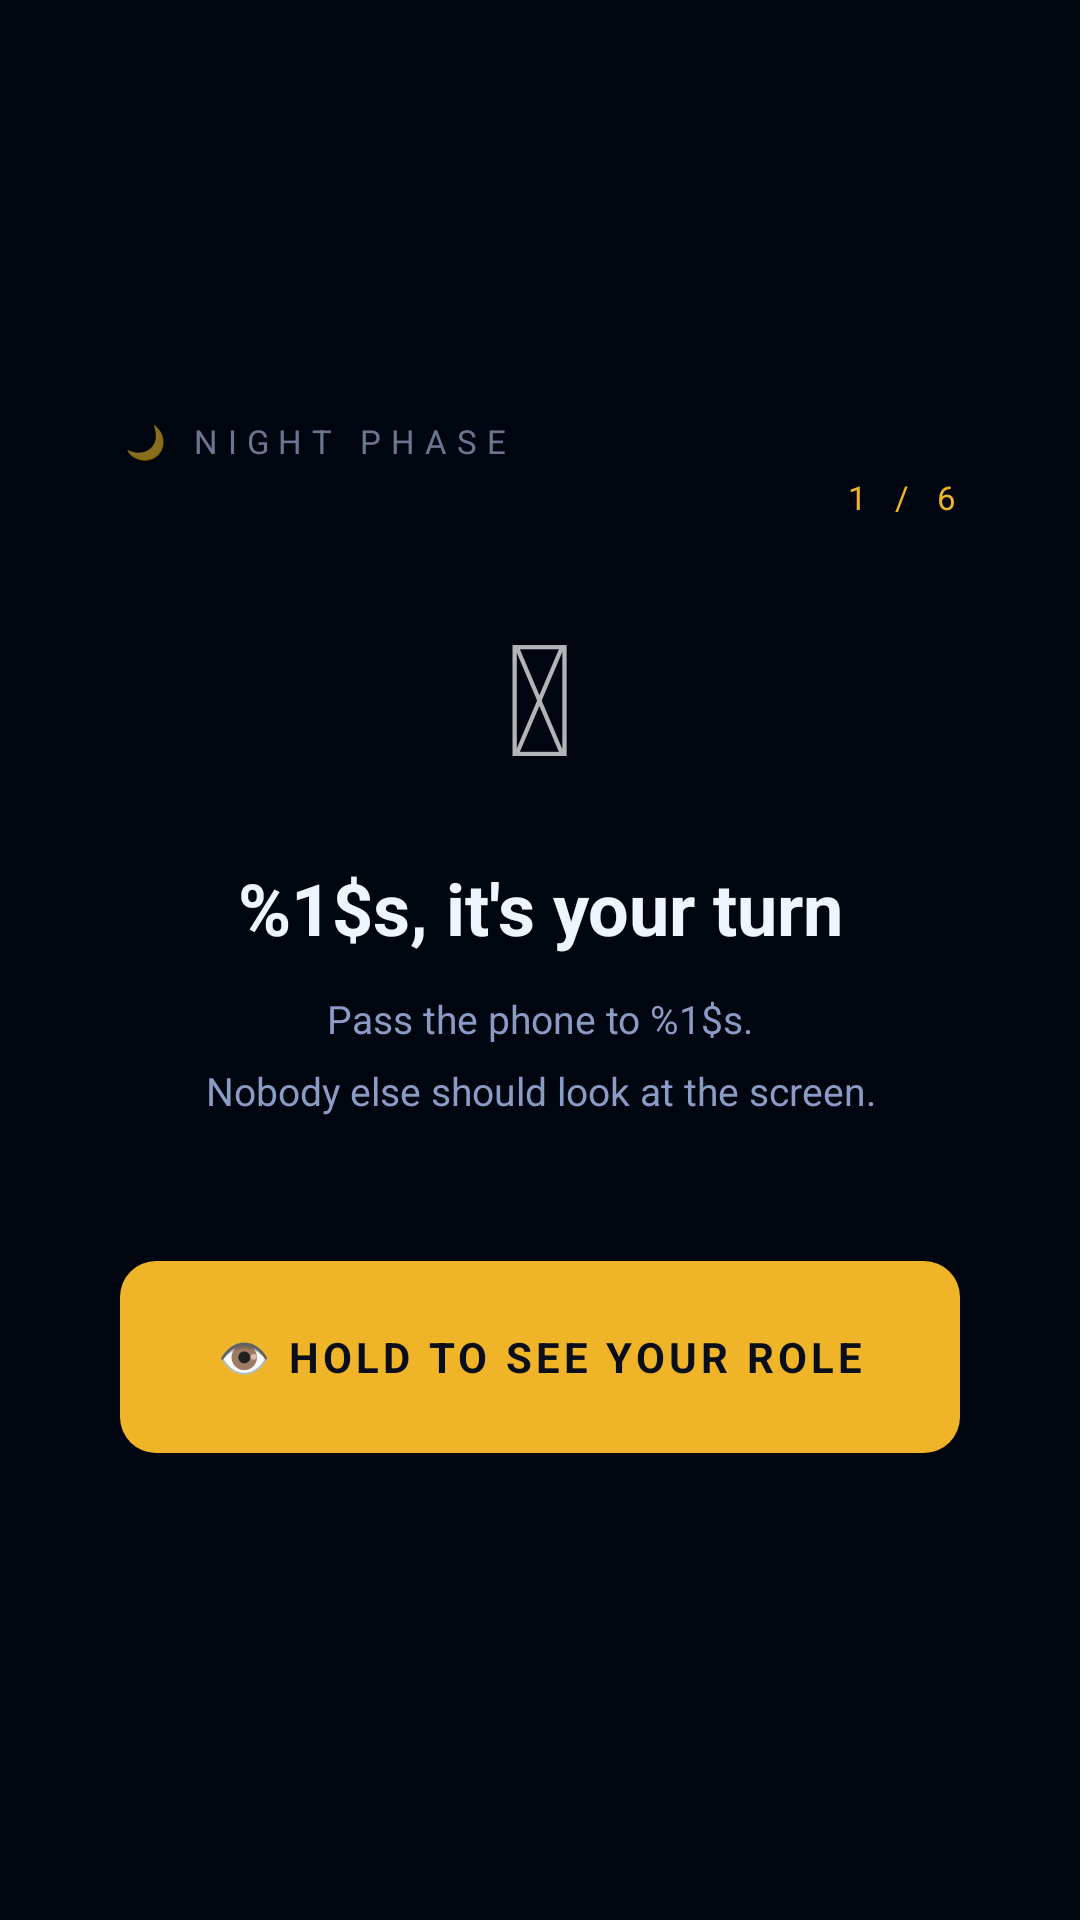

Write the Android layout XML for this screen, with the resource values it uses.
<!-- AndroidManifest.xml: application theme Theme.Miniprojet -->
<!-- res/layout/activity_mafia_role_reveal.xml -->
<?xml version="1.0" encoding="utf-8"?>
<FrameLayout
    xmlns:android="http://schemas.android.com/apk/res/android"
    android:id="@+id/root_night_sky"
    android:layout_width="match_parent"
    android:layout_height="match_parent"
    android:background="#010510">

    

    
    <LinearLayout
        android:id="@+id/layout_lock"
        android:layout_width="match_parent"
        android:layout_height="match_parent"
        android:orientation="vertical"
        android:gravity="center"
        android:background="@android:color/transparent"
        android:paddingStart="40dp"
        android:paddingEnd="40dp"
        android:visibility="visible">

        
        <TextView
            android:layout_width="match_parent"
            android:layout_height="wrap_content"
            android:text="@string/mafia_night_phase_label"
            android:textSize="11sp"
            android:letterSpacing="0.3"
            android:textColor="#88C8D8FF"
            android:gravity="start"
            android:layout_marginBottom="4dp"/>

        
        <TextView
            android:id="@+id/tv_progress"
            android:layout_width="match_parent"
            android:layout_height="wrap_content"
            android:text="1 / 6"
            android:textSize="11sp"
            android:letterSpacing="0.3"
            android:textColor="@color/gold"
            android:gravity="end"
            android:layout_marginBottom="24dp"/>

        
        <TextView
            android:layout_width="wrap_content"
            android:layout_height="wrap_content"
            android:text="&#128274;"
            android:textSize="52sp"
            android:gravity="center"
            android:layout_gravity="center_horizontal"
            android:layout_marginBottom="20dp"/>

        
        <TextView
            android:id="@+id/tv_lock_name"
            android:layout_width="wrap_content"
            android:layout_height="wrap_content"
            android:text="@string/mafia_night_player_turn"
            android:textSize="24sp"
            android:textStyle="bold"
            android:textColor="@color/text_primary"
            android:gravity="center"
            android:layout_gravity="center_horizontal"
            android:layout_marginBottom="12dp"/>

        
        <TextView
            android:id="@+id/tv_lock_subtitle"
            android:layout_width="wrap_content"
            android:layout_height="wrap_content"
            android:text="@string/mafia_night_pass_phone_instruction"
            android:textSize="13sp"
            android:textColor="@color/text_secondary"
            android:gravity="center"
            android:layout_gravity="center_horizontal"
            android:lineSpacingMultiplier="1.5"
            android:layout_marginBottom="48dp"/>

        
        <TextView
            android:id="@+id/btn_show_role"
            android:layout_width="match_parent"
            android:layout_height="64dp"
            android:text="@string/mafia_night_hold_to_see_role"
            android:textSize="14sp"
            android:textStyle="bold"
            android:letterSpacing="0.1"
            android:textColor="@color/bg_dark"
            android:gravity="center"
            android:background="@drawable/bg_button_gold"
            android:clickable="true"
            android:focusable="true"
            android:layout_marginBottom="16dp"/>

        
        <TextView
            android:id="@+id/btn_seen_role"
            android:layout_width="match_parent"
            android:layout_height="56dp"
            android:text="@string/mafia_night_seen_role"
            android:textSize="14sp"
            android:textStyle="bold"
            android:letterSpacing="0.08"
            android:textColor="@color/gold"
            android:gravity="center"
            android:background="@drawable/bg_button_outline"
            android:clickable="true"
            android:focusable="true"
            android:visibility="gone"/>

    </LinearLayout>

    
    <ScrollView
        android:id="@+id/scroll_role_visible"
        android:layout_width="match_parent"
        android:layout_height="match_parent"
        android:fillViewport="true"
        android:overScrollMode="never"
        android:background="@android:color/transparent"
        android:visibility="gone">

        <LinearLayout
            android:id="@+id/layout_role_visible"
            android:layout_width="match_parent"
            android:layout_height="wrap_content"
            android:orientation="vertical"
            android:background="@android:color/transparent"
            android:paddingStart="32dp"
            android:paddingEnd="32dp"
            android:paddingTop="48dp"
            android:paddingBottom="48dp">

            
            <LinearLayout
                android:layout_width="match_parent"
                android:layout_height="wrap_content"
                android:background="@drawable/bg_card"
                android:orientation="vertical"
                android:gravity="center"
                android:padding="28dp"
                android:layout_marginBottom="20dp">

                <TextView
                    android:id="@+id/tv_role_emoji"
                    android:layout_width="wrap_content"
                    android:layout_height="wrap_content"
                    android:text="&#128308;"
                    android:textSize="52sp"
                    android:gravity="center"
                    android:layout_marginBottom="10dp"/>

                <TextView
                    android:id="@+id/tv_role_name_label"
                    android:layout_width="wrap_content"
                    android:layout_height="wrap_content"
                    android:text="@string/game_mafia"
                    android:textSize="22sp"
                    android:textStyle="bold"
                    android:letterSpacing="0.2"
                    android:textColor="@color/gold"
                    android:gravity="center"
                    android:layout_marginBottom="14dp"/>

                <TextView
                    android:id="@+id/tv_role_description"
                    android:layout_width="match_parent"
                    android:layout_height="wrap_content"
                    android:text="Role description"
                    android:textSize="13sp"
                    android:textColor="@color/text_secondary"
                    android:gravity="center"
                    android:lineSpacingMultiplier="1.5"/>

            </LinearLayout>

            
            <LinearLayout
                android:id="@+id/layout_action_panel"
                android:layout_width="match_parent"
                android:layout_height="wrap_content"
                android:background="@drawable/bg_card"
                android:orientation="vertical"
                android:padding="20dp"
                android:layout_marginBottom="16dp"
                android:visibility="gone">

                <TextView
                    android:id="@+id/tv_action_title"
                    android:layout_width="wrap_content"
                    android:layout_height="wrap_content"
                    android:text="@string/mafia_night_choose_player"
                    android:textSize="13sp"
                    android:letterSpacing="0.1"
                    android:textColor="@color/gold"
                    android:layout_marginBottom="14dp"/>

                <LinearLayout
                    android:id="@+id/ll_action_player_list"
                    android:layout_width="match_parent"
                    android:layout_height="wrap_content"
                    android:orientation="vertical"
                    android:layout_marginBottom="12dp"/>

                
                <LinearLayout
                    android:id="@+id/layout_action_selected"
                    android:layout_width="match_parent"
                    android:layout_height="wrap_content"
                    android:orientation="horizontal"
                    android:gravity="center_vertical"
                    android:background="@drawable/bg_card"
                    android:padding="12dp"
                    android:layout_marginTop="4dp"
                    android:visibility="invisible">

                    <TextView
                        android:layout_width="wrap_content"
                        android:layout_height="wrap_content"
                        android:text="@string/mafia_night_selected"
                        android:textSize="10sp"
                        android:letterSpacing="0.3"
                        android:textColor="@color/gold"/>

                    <TextView
                        android:id="@+id/tv_action_selected_name"
                        android:layout_width="0dp"
                        android:layout_height="wrap_content"
                        android:layout_weight="1"
                        android:text="&#8212;"
                        android:textSize="15sp"
                        android:textStyle="bold"
                        android:textColor="@color/text_primary"/>

                    <TextView
                        android:layout_width="wrap_content"
                        android:layout_height="wrap_content"
                        android:text="&#10003;"
                        android:textSize="18sp"
                        android:textColor="@color/gold"/>

                </LinearLayout>

            </LinearLayout>

            
            <TextView
                android:id="@+id/btn_confirm_action"
                android:layout_width="match_parent"
                android:layout_height="56dp"
                android:text="@string/mafia_night_confirm_pass"
                android:textSize="13sp"
                android:textStyle="bold"
                android:letterSpacing="0.1"
                android:textColor="@color/bg_dark"
                android:gravity="center"
                android:background="@drawable/bg_button_gold"
                android:clickable="true"
                android:focusable="true"
                android:layout_marginBottom="12dp"
                android:visibility="gone"/>

            
            <TextView
                android:id="@+id/btn_civilian_done"
                android:layout_width="match_parent"
                android:layout_height="56dp"
                android:text="@string/mafia_night_got_it_pass"
                android:textSize="13sp"
                android:textStyle="bold"
                android:letterSpacing="0.1"
                android:textColor="@color/bg_dark"
                android:gravity="center"
                android:background="@drawable/bg_button_gold"
                android:clickable="true"
                android:focusable="true"
                android:visibility="gone"/>

        </LinearLayout>
    </ScrollView>

</FrameLayout>
<!-- resources referenced by this layout -->
<resources>
  <color name="bg_dark">#0A0E1A</color>
  <color name="gold">#F0B429</color>
  <color name="text_primary">#F0F4FF</color>
  <color name="text_secondary">#8A9BC4</color>
  <!-- drawable bg_button_gold (drawable) -->
  <?xml version="1.0" encoding="utf-8"?>
  <shape xmlns:android="http://schemas.android.com/apk/res/android"
      android:shape="rectangle">
  
      <solid android:color="@color/gold" />
  
      <corners android:radius="12dp" />
  
  </shape>
  <!-- drawable bg_button_outline (drawable) -->
  <?xml version="1.0" encoding="utf-8"?>
  <shape xmlns:android="http://schemas.android.com/apk/res/android"
      android:shape="rectangle">
  
      <solid android:color="@android:color/transparent" />
  
      <stroke
          android:width="2dp"
          android:color="@color/gold" />
  
      <corners android:radius="12dp" />
  
  </shape>
  <!-- drawable bg_card (drawable) -->
  <?xml version="1.0" encoding="utf-8"?>
  <shape xmlns:android="http://schemas.android.com/apk/res/android">
      <solid android:color="@color/bg_card"/>
      <stroke android:width="1dp" android:color="@color/border"/>
      <corners android:radius="12dp"/>
  </shape>
  <string name="game_mafia">Mafia</string>
  <string name="mafia_night_choose_player">Choose a player:</string>
  <string name="mafia_night_confirm_pass">CONFIRM — PASS PHONE  →</string>
  <string name="mafia_night_got_it_pass">GOT IT — PASS PHONE  →</string>
  <string name="mafia_night_hold_to_see_role">👁  HOLD TO SEE YOUR ROLE</string>
  <string name="mafia_night_pass_phone_instruction">Pass the phone to %1$s.\nNobody else should look at the screen.</string>
  <string name="mafia_night_phase_label">🌙  NIGHT PHASE</string>
  <string name="mafia_night_player_turn">%1$s, it\'s your turn</string>
  <string name="mafia_night_seen_role">✅  I\'VE SEEN MY ROLE</string>
  <string name="mafia_night_selected">SELECTED  </string>
  <style name="Theme.Miniprojet" parent="Theme.MaterialComponents.NoActionBar">
          <item name="android:windowBackground">@color/bg_dark</item>
          <item name="android:statusBarColor">@color/bg_dark</item>
          <item name="android:navigationBarColor">@color/bg_dark</item>
          <item name="colorPrimary">@color/gold</item>
          <item name="colorPrimaryVariant">@color/gold_dim</item>
          <item name="colorOnPrimary">@color/bg_dark</item>
          <item name="android:textColorPrimary">@color/text_primary</item>
          <item name="android:textColorSecondary">@color/text_secondary</item>
      </style>
  <color name="bg_card">#111827</color>
  <color name="border">#243351</color>
  <color name="gold_dim">#7A5C14</color>
</resources>
